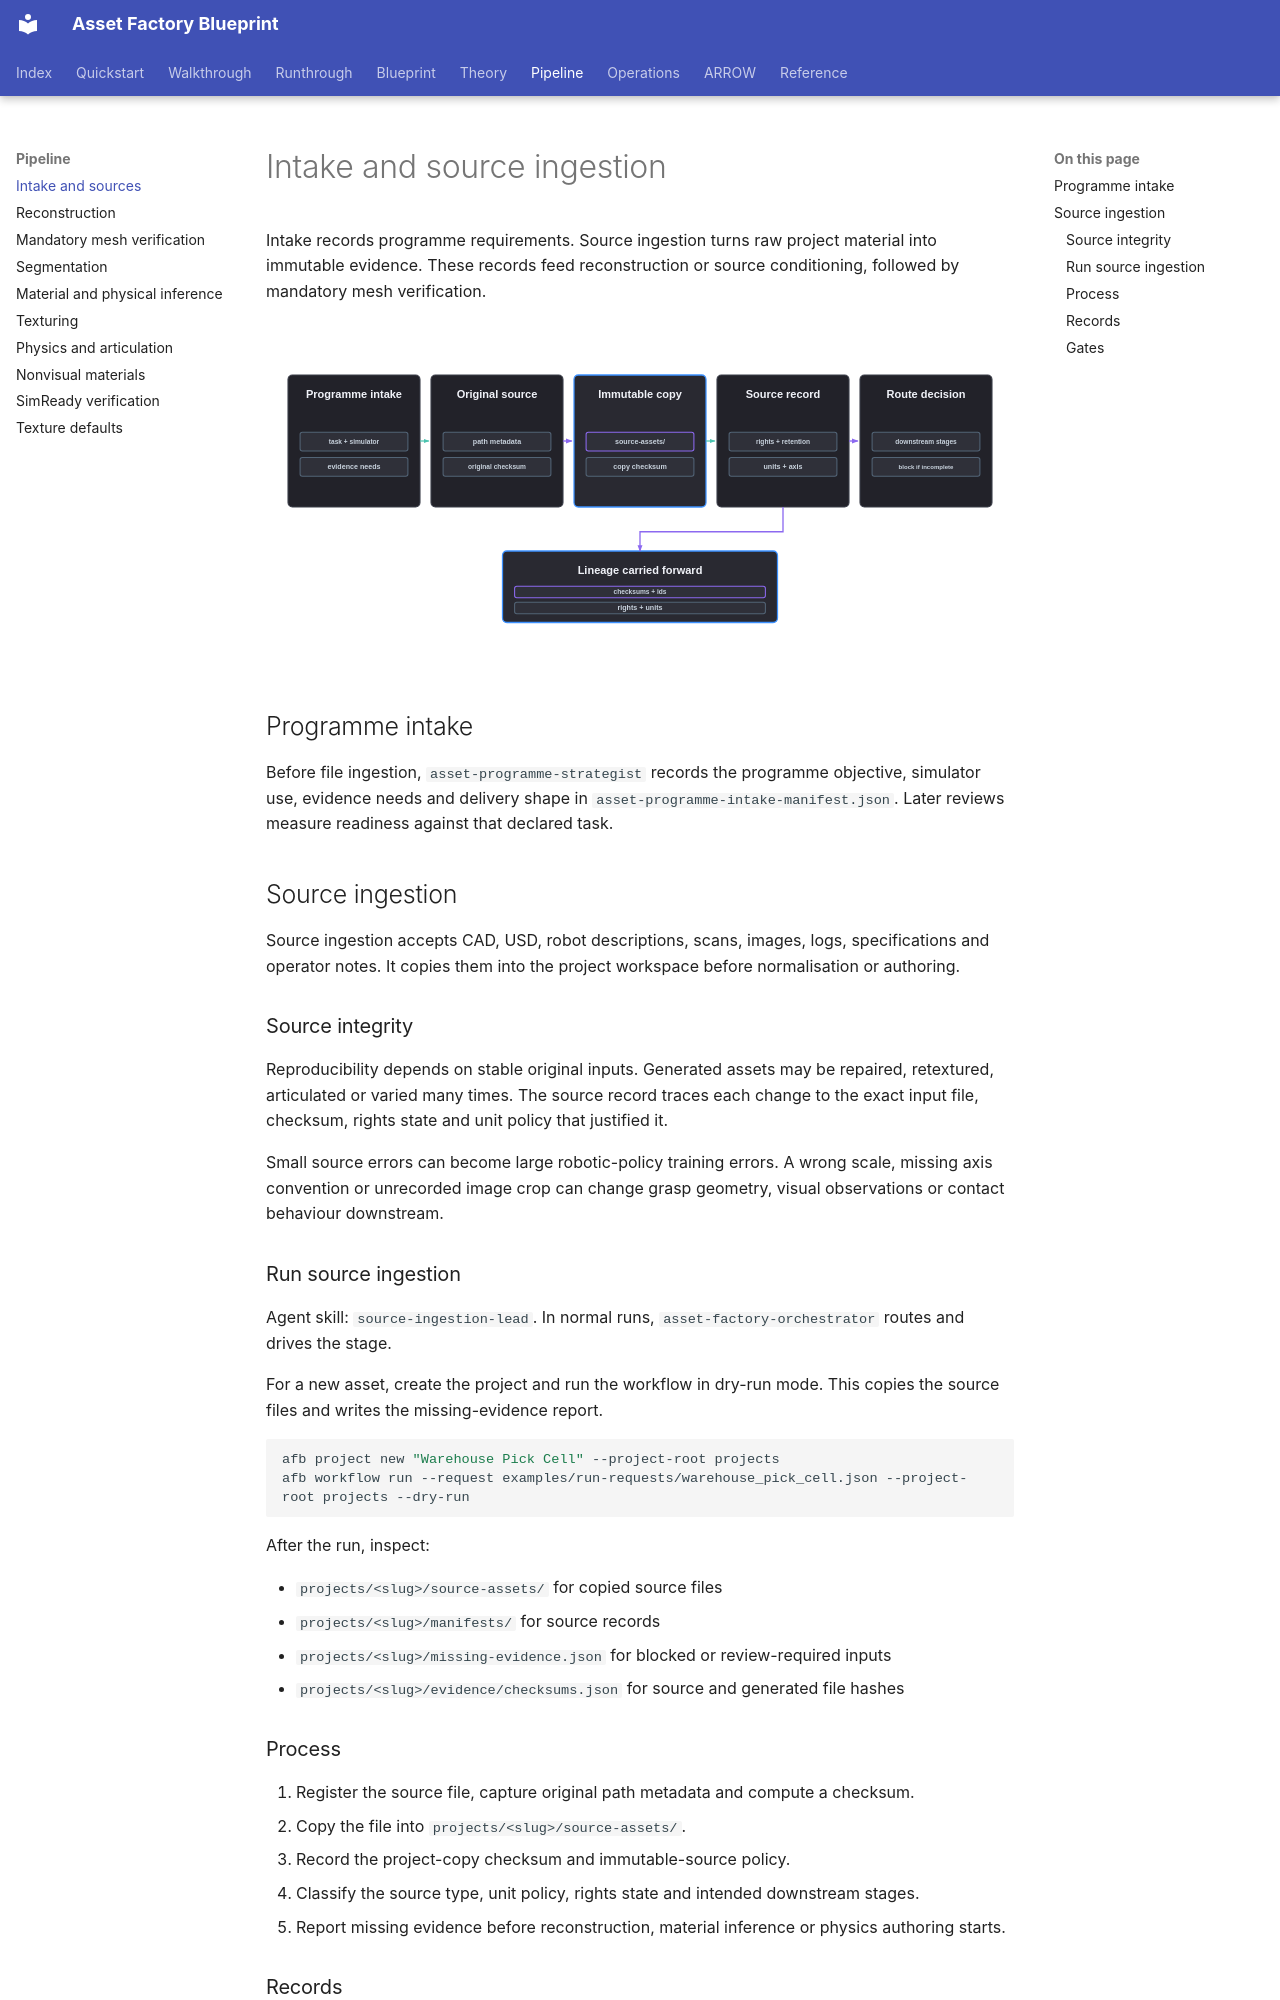

repository: hcltech-robotics/asset-factory-blueprint · page: pipeline/00-intake-and-sources.html · generator: mkdocs

---
description: "Record programme intent and ingest CAD, USD, robot, scan, image and specification sources as immutable evidence for the asset pipeline."
---

# Intake and source ingestion

Intake records programme requirements. Source ingestion turns raw project material into immutable evidence. These records feed reconstruction or source conditioning, followed by mandatory mesh verification.

<p align="center">
  <img src="../assets/source-ingestion-lineage.svg" alt="Programme intent and original source metadata become an immutable copy, source record and downstream route while lineage data carries forward." width="920">
</p>

## Programme intake

Before file ingestion, `asset-programme-strategist` records the programme objective, simulator use, evidence needs and delivery shape in `asset-programme-intake-manifest.json`. Later reviews measure readiness against that declared task.

## Source ingestion

Source ingestion accepts CAD, USD, robot descriptions, scans, images, logs, specifications and operator notes. It copies them into the project workspace before normalisation or authoring.

### Source integrity

Reproducibility depends on stable original inputs. Generated assets may be repaired, retextured, articulated or varied many times. The source record traces each change to the exact input file, checksum, rights state and unit policy that justified it.

Small source errors can become large robotic-policy training errors. A wrong scale, missing axis convention or unrecorded image crop can change grasp geometry, visual observations or contact behaviour downstream.

### Run source ingestion

Agent skill: `source-ingestion-lead`. In normal runs, `asset-factory-orchestrator` routes and drives the stage.

For a new asset, create the project and run the workflow in dry-run mode. This copies the source files and writes the missing-evidence report.

```bash
afb project new "Warehouse Pick Cell" --project-root projects
afb workflow run --request examples/run-requests/warehouse_pick_cell.json --project-root projects --dry-run
```

After the run, inspect:

- `projects/<slug>/source-assets/` for copied source files
- `projects/<slug>/manifests/` for source records
- `projects/<slug>/missing-evidence.json` for blocked or review-required inputs
- `projects/<slug>/evidence/checksums.json` for source and generated file hashes
